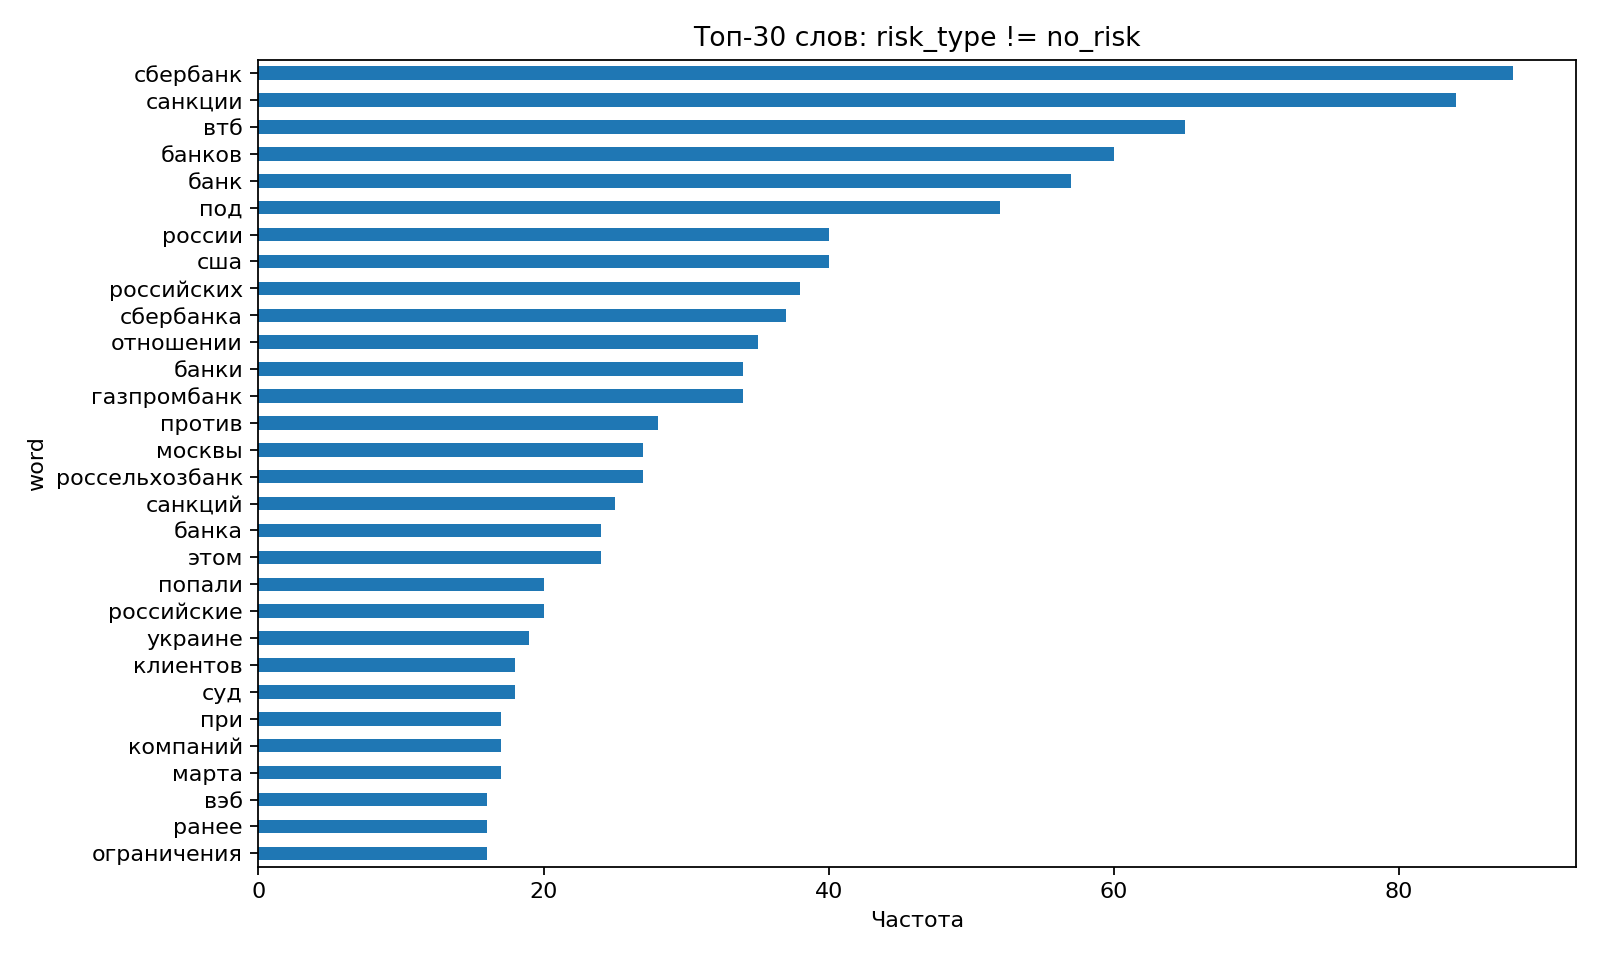

The table this chart was drawn from, first rows:
word, count
сбербанк, 88
санкции, 84
втб, 65
банков, 60
банк, 57
под, 52
сша, 40
россии, 40
российских, 38
сбербанка, 37
отношении, 35
газпромбанк, 34
банки, 34
против, 28
москвы, 27
россельхозбанк, 27
санкций, 25
этом, 24
банка, 24
российские, 20
попали, 20
украине, 19
клиентов, 18
суд, 18
марта, 17
при, 17
компаний, 17
ранее, 16
вэб, 16
ограничения, 16
